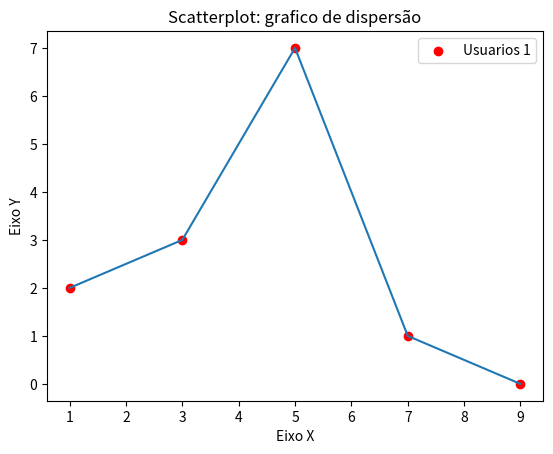

Python code for this plot:
import matplotlib.pyplot as plt

x1 = [1, 3, 5, 7, 9]
y1 = [2, 3, 7, 1, 0]

x2 = [2,4,6,8,10]
y2 = [5,1,3,7,4]

titulo = 'Scatterplot: grafico de dispersão'
eixox = 'Eixo X'
eixoY = 'Eixo Y'

plt.title(titulo)
plt.xlabel(eixox)
plt.ylabel(eixoY)



plt.scatter(x1, y1, label = 'Usuarios 1', color='r')
plt.plot(x1, y1,)

plt.legend()
plt.show()
